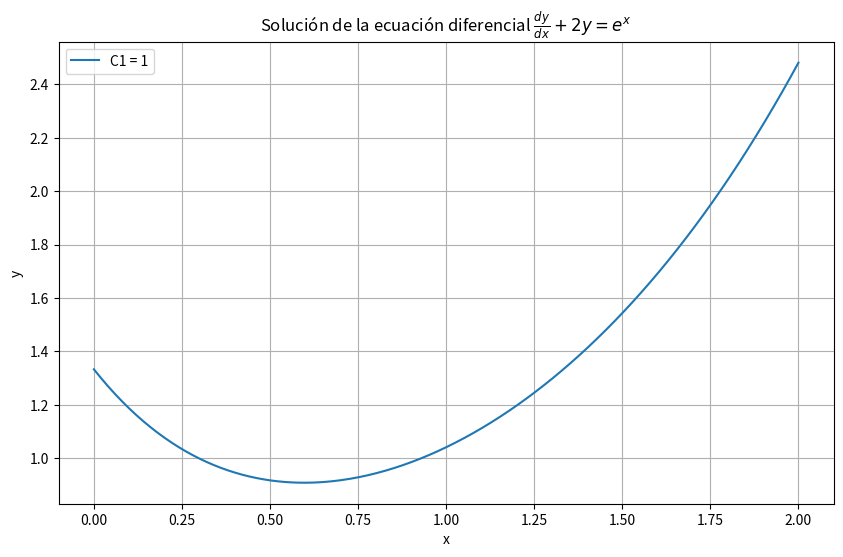

Reproduce this figure in Python.
import numpy as np
import matplotlib.pyplot as plt
import sympy as sp

# Definir las variables y la función
x = sp.symbols('x')
C1 = sp.symbols('C1')
y = sp.Function('y')(x)

# Definir la ecuación diferencial
ode = sp.Eq(y.diff(x) + 2*y, sp.exp(x))

# Resolver la ecuación diferencial
solution = sp.dsolve(ode, y)
y_sol = solution.rhs

# Mostrar la solución general
print(f"Solución general: y = {y_sol}")

# Convertir la solución simbólica a una función numérica
y_func = sp.lambdify((x, C1), y_sol, 'numpy')

# Definir un rango de valores para x
x_vals = np.linspace(0, 2, 400)

# Elegir un valor arbitrario para la constante de integración
C1_val = 1  # Puedes cambiar este valor para ver cómo cambia la solución

# Calcular los valores de y para los valores de x dados
y_vals = y_func(x_vals, C1_val)

# Crear la gráfica
plt.figure(figsize=(10, 6))
plt.plot(x_vals, y_vals, label=f'C1 = {C1_val}')
plt.xlabel('x')
plt.ylabel('y')
plt.title('Solución de la ecuación diferencial $\\frac{dy}{dx} + 2y = e^x$')
plt.legend()
plt.grid(True)
plt.show()
